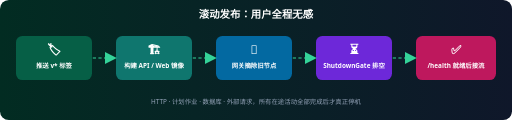
t = 0.00 s
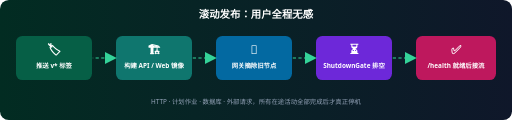
t = 0.30 s
t = 0.60 s: frame unchanged from t = 0.00 s, image omitted
t = 0.90 s: frame unchanged from t = 0.30 s, image omitted

The animated SVG that drew these frames (rendered in a browser with its animation timeline set to each time). Animation: 1 SMIL element (animate=1); one cycle of 1.20 s, repeats indefinitely.

<svg xmlns="http://www.w3.org/2000/svg" width="1280" height="300" viewBox="0 0 1280 300" font-family="'Segoe UI','PingFang SC','Microsoft YaHei',sans-serif">
  <defs>
    <marker id="a" markerWidth="10" markerHeight="10" refX="8" refY="5" orient="auto"><path d="M0 0L10 5L0 10z" fill="#34d399"/></marker>
    <linearGradient id="bg" x1="0" x2="1"><stop offset="0" stop-color="#022c22"/><stop offset="1" stop-color="#0f172a"/></linearGradient>
  </defs>
  <rect width="1280" height="300" rx="22" fill="url(#bg)"/>
  <text x="640" y="44" text-anchor="middle" font-size="26" font-weight="800" fill="#fff">滚动发布：用户全程无感</text>
  <g font-size="16" font-weight="700" fill="#fff" text-anchor="middle">
    <rect x="40" y="90" width="190" height="110" rx="16" fill="#065f46"/><text x="135" y="135" font-size="30">🏷️</text><text x="135" y="170">推送 v* 标签</text>
    <rect x="290" y="90" width="190" height="110" rx="16" fill="#0f766e"/><text x="385" y="135" font-size="30">🏗️</text><text x="385" y="170">构建 API / Web 镜像</text>
    <rect x="540" y="90" width="190" height="110" rx="16" fill="#0369a1"/><text x="635" y="135" font-size="30">🚦</text><text x="635" y="170">网关摘除旧节点</text>
    <rect x="790" y="90" width="190" height="110" rx="16" fill="#6d28d9"/><text x="885" y="135" font-size="30">⏳</text><text x="885" y="170">ShutdownGate 排空</text>
    <rect x="1040" y="90" width="200" height="110" rx="16" fill="#be185d"/><text x="1140" y="135" font-size="30">✅</text><text x="1140" y="170">/health 就绪后接流</text>
  </g>
  <g stroke="#34d399" stroke-width="3" stroke-dasharray="8 6" marker-end="url(#a)">
    <line x1="232" y1="145" x2="286" y2="145"><animate attributeName="stroke-dashoffset" values="28;0" dur="1.2s" repeatCount="indefinite"/></line>
    <line x1="482" y1="145" x2="536" y2="145"/><line x1="732" y1="145" x2="786" y2="145"/><line x1="982" y1="145" x2="1036" y2="145"/>
  </g>
  <text x="640" y="260" text-anchor="middle" font-size="16" fill="#94a3b8">HTTP · 计划作业 · 数据库 · 外部请求，所有在途活动全部完成后才真正停机</text>
</svg>
